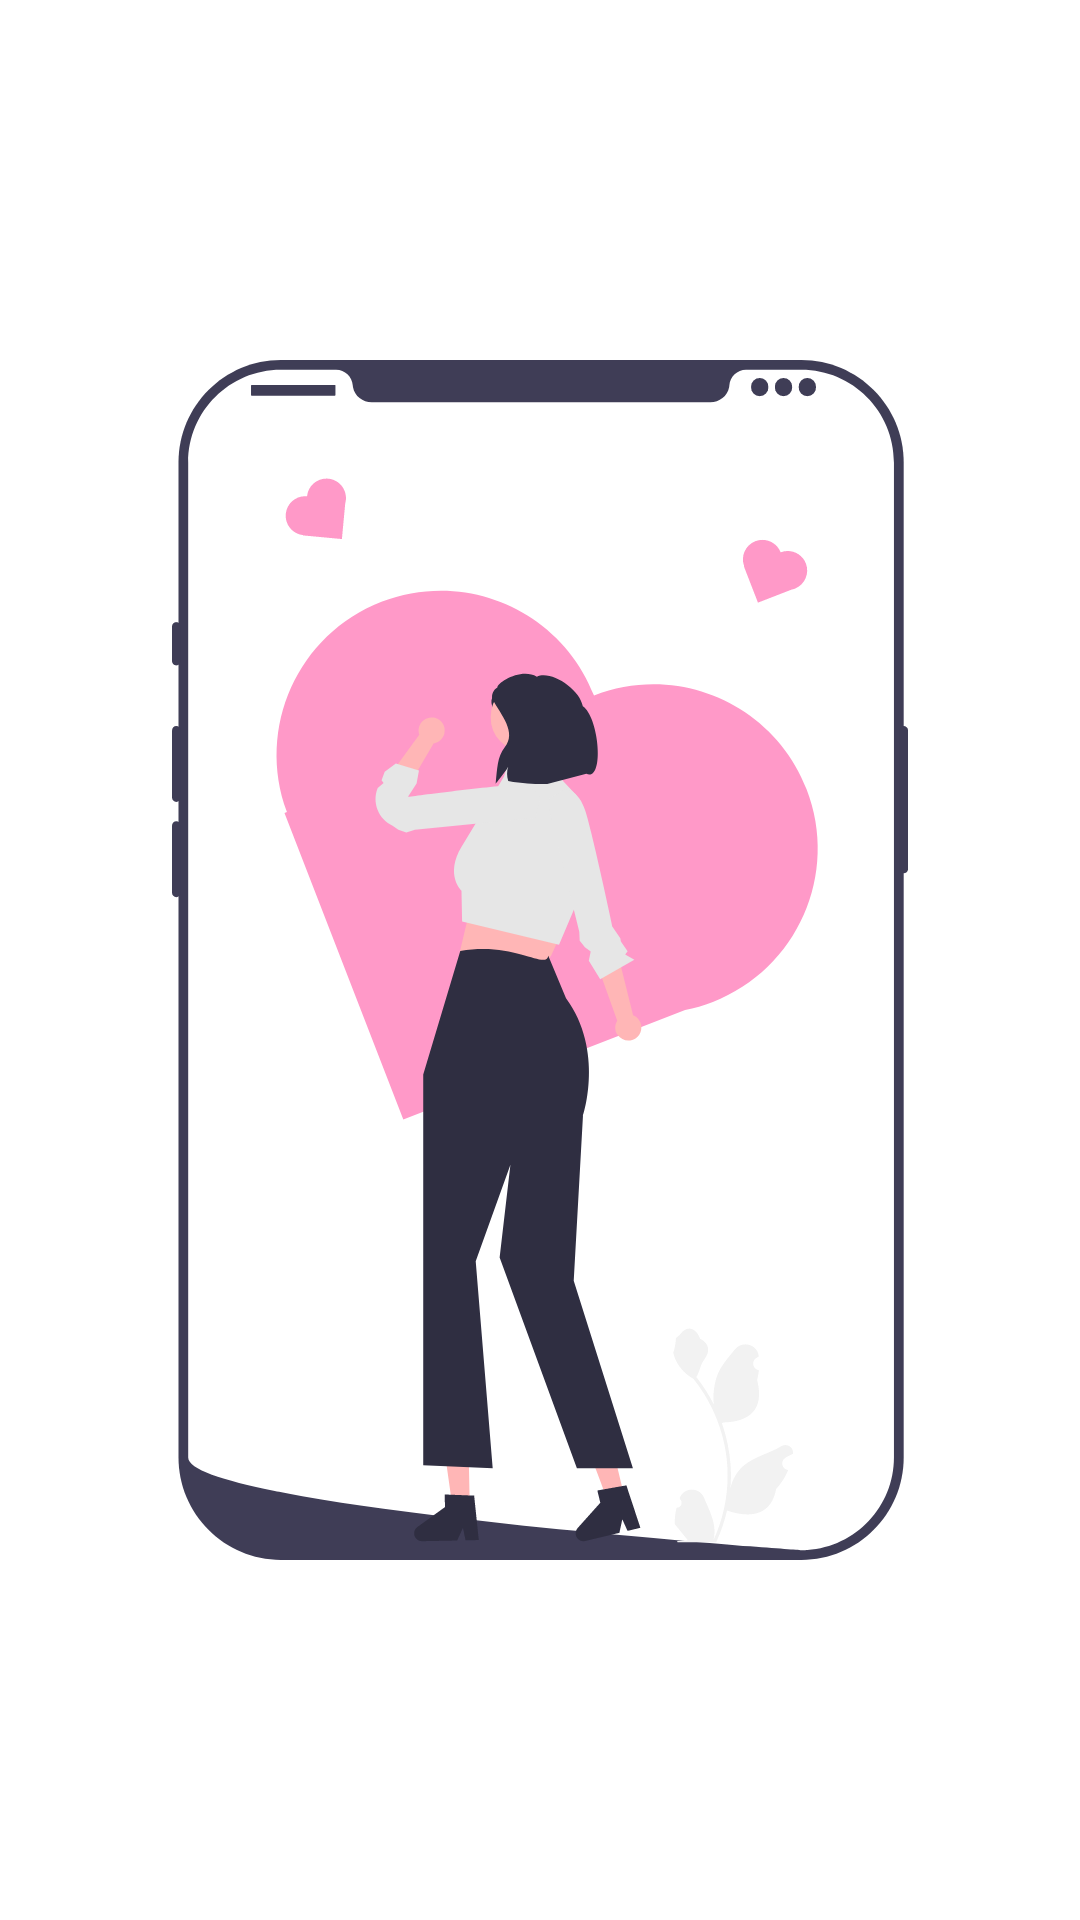

Android layout source for this screen:
<!-- AndroidManifest.xml: application theme Theme.DatingApp -->
<!-- res/layout/activity_splash_screen.xml -->
<?xml version="1.0" encoding="utf-8"?>
<LinearLayout xmlns:android="http://schemas.android.com/apk/res/android"
    xmlns:app="http://schemas.android.com/apk/res-auto"
    xmlns:tools="http://schemas.android.com/tools"
    android:layout_width="match_parent"
    android:layout_height="match_parent"
    android:orientation="vertical"
    tools:context=".activity.SplashScreenActivity"
    android:gravity="center"
    android:background="@color/white">



    <ImageView
        android:id="@+id/imageView"
        android:layout_width="match_parent"
        android:layout_height="400dp"
        app:srcCompat="@drawable/undraw_hooked" />
</LinearLayout>
<!-- resources referenced by this layout -->
<resources>
  <color name="white">#FFFFFFFF</color>
  <!-- drawable undraw_hooked: vector/xml drawable (drawable, 9304 chars, omitted) -->
  <style name="Theme.DatingApp" parent="Base.Theme.DatingApp" />
  <style name="Base.Theme.DatingApp" parent="Theme.Material3.DayNight.NoActionBar">
          
           <item name="colorPrimary">@color/colorPrimary</item>
      </style>
  <color name="colorPrimary">#ff99c8</color>
</resources>
